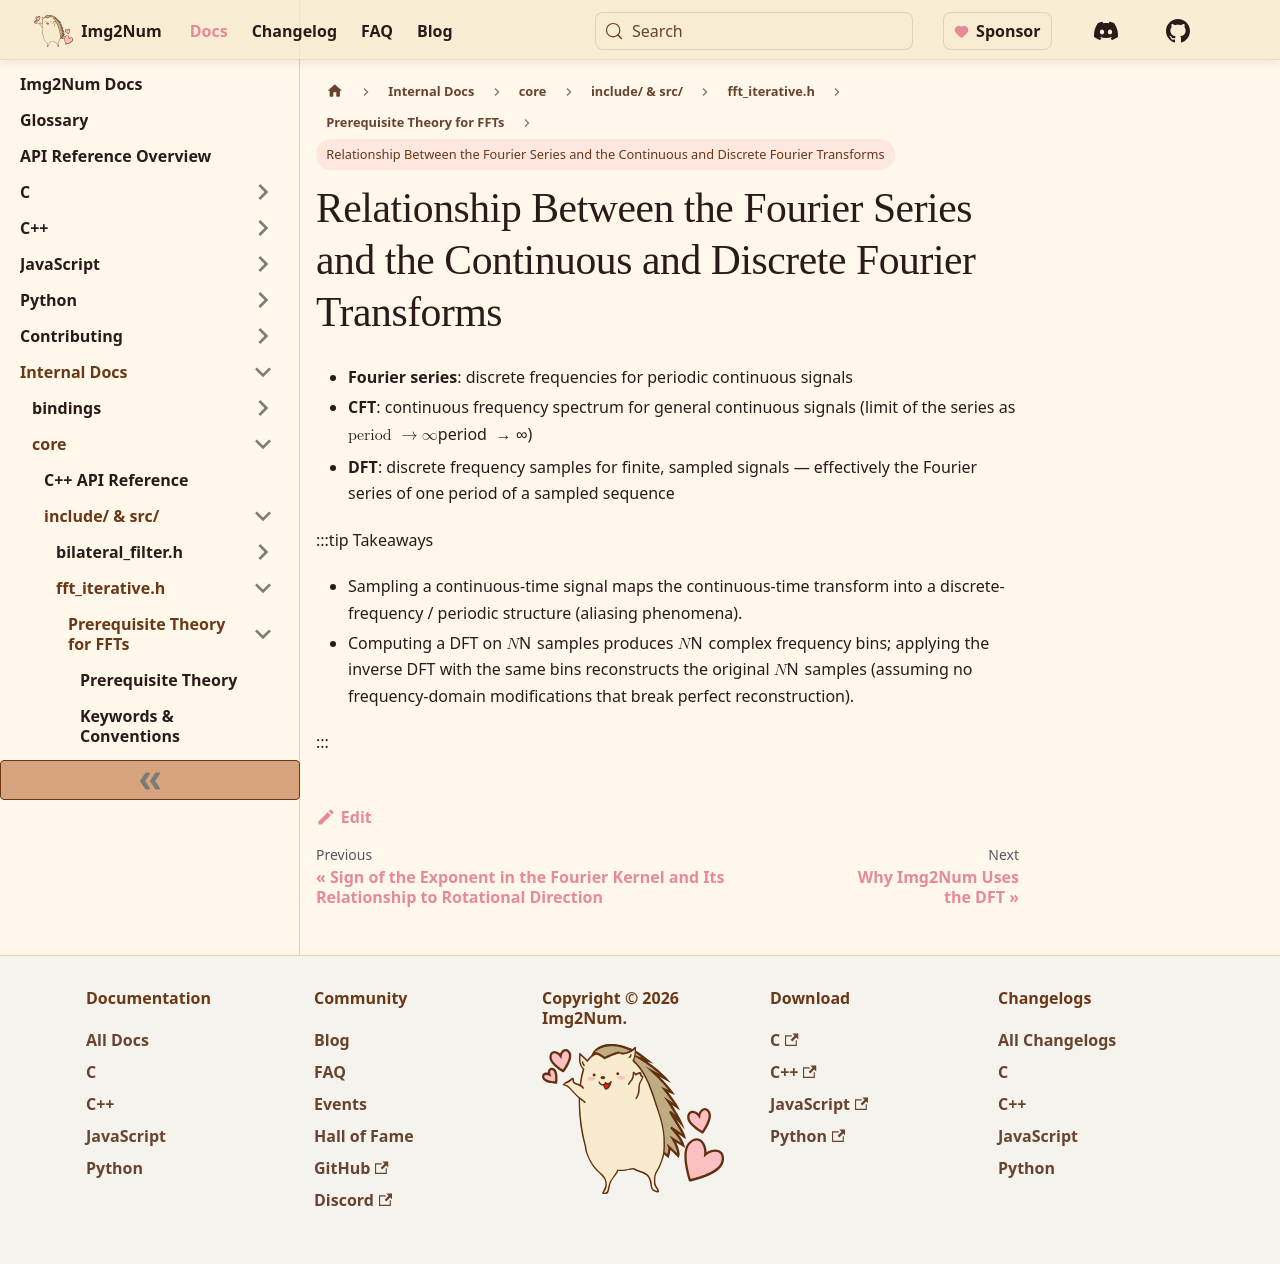

repository: Ryan-Millard/Img2Num · page: docs/internal/core/internal-code/fft_iterative/prerequisite-theory/relationship-between-the-fourier-series-and-the-continuous-and-discrete-fourier-transforms/index.html · generator: docusaurus

---
id: relationship-between-the-fourier-series-and-the-continuous-and-discrete-fourier-transforms
title: Relationship Between the Fourier Series and the Continuous and Discrete Fourier Transforms
sidebar_position: 7
---

- **Fourier series**: discrete frequencies for periodic continuous signals
- **CFT**: continuous frequency spectrum for general continuous signals (limit of the series as $\text{period } \to\infty$)
- **DFT**: discrete frequency samples for finite, sampled signals — effectively the Fourier series of one period of a sampled sequence

:::tip Takeaways

- Sampling a continuous-time signal maps the continuous-time transform into a discrete-frequency / periodic structure (aliasing phenomena).
- Computing a DFT on $N$ samples produces $N$ complex frequency bins; applying the inverse DFT with the same bins reconstructs the original $N$ samples (assuming no frequency-domain modifications that break perfect reconstruction).

:::
